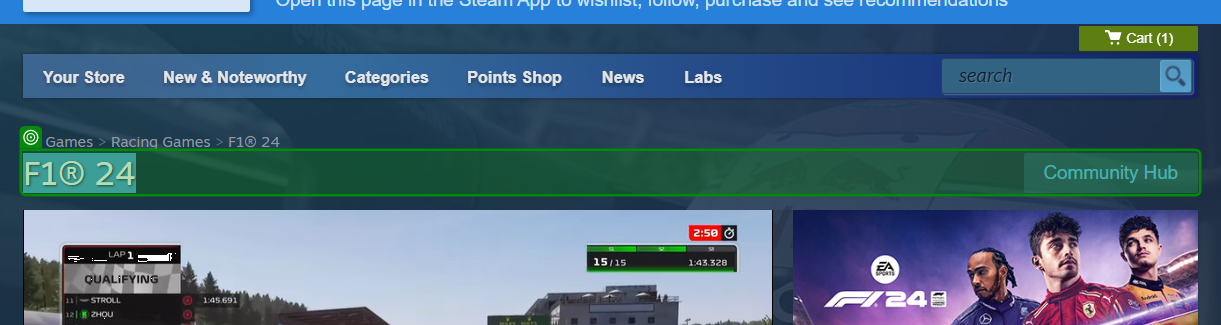
Task: Collect games information and reviews

Workflow: ExtractGamesInfo

Step 1: get-text

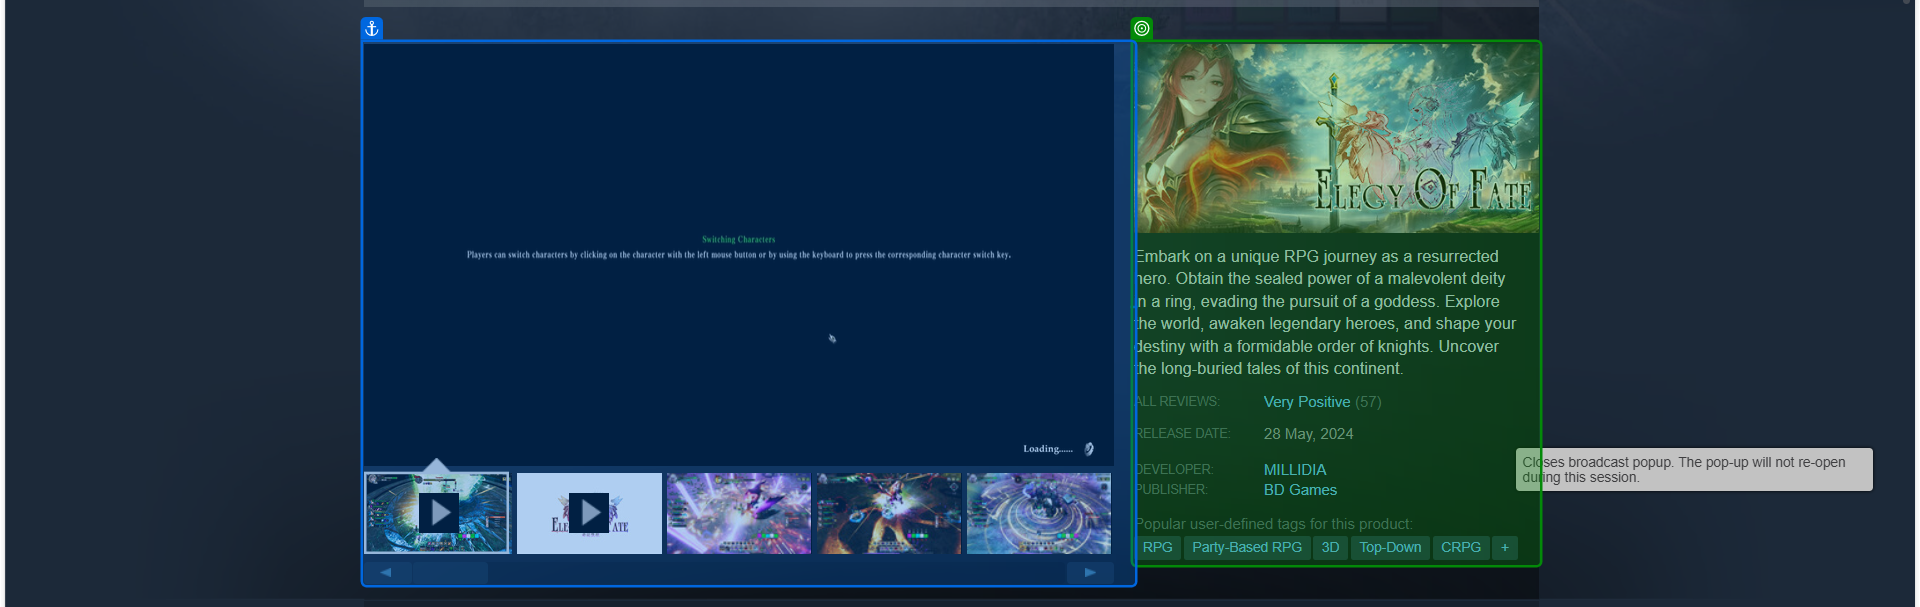
Step 2: get-text from 'Game Description'

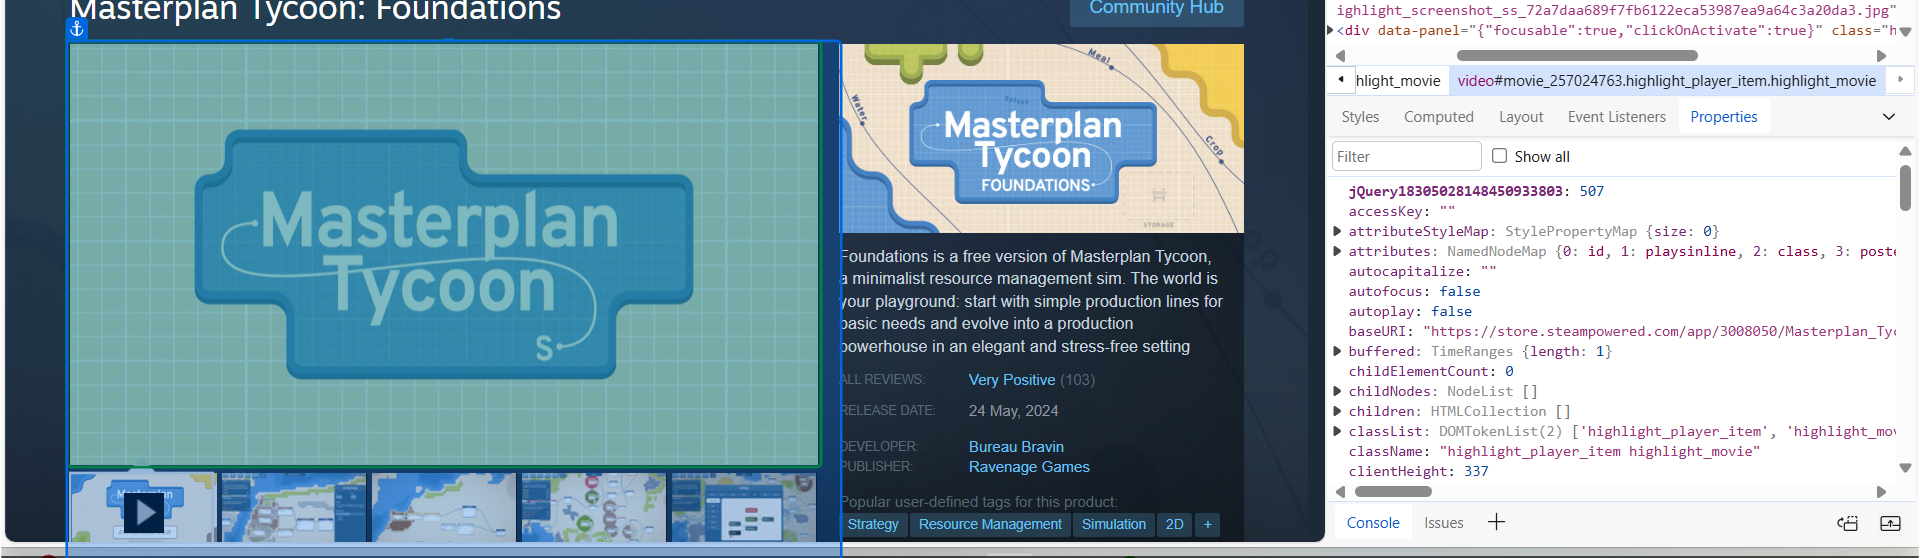
Step 3: get-attribute